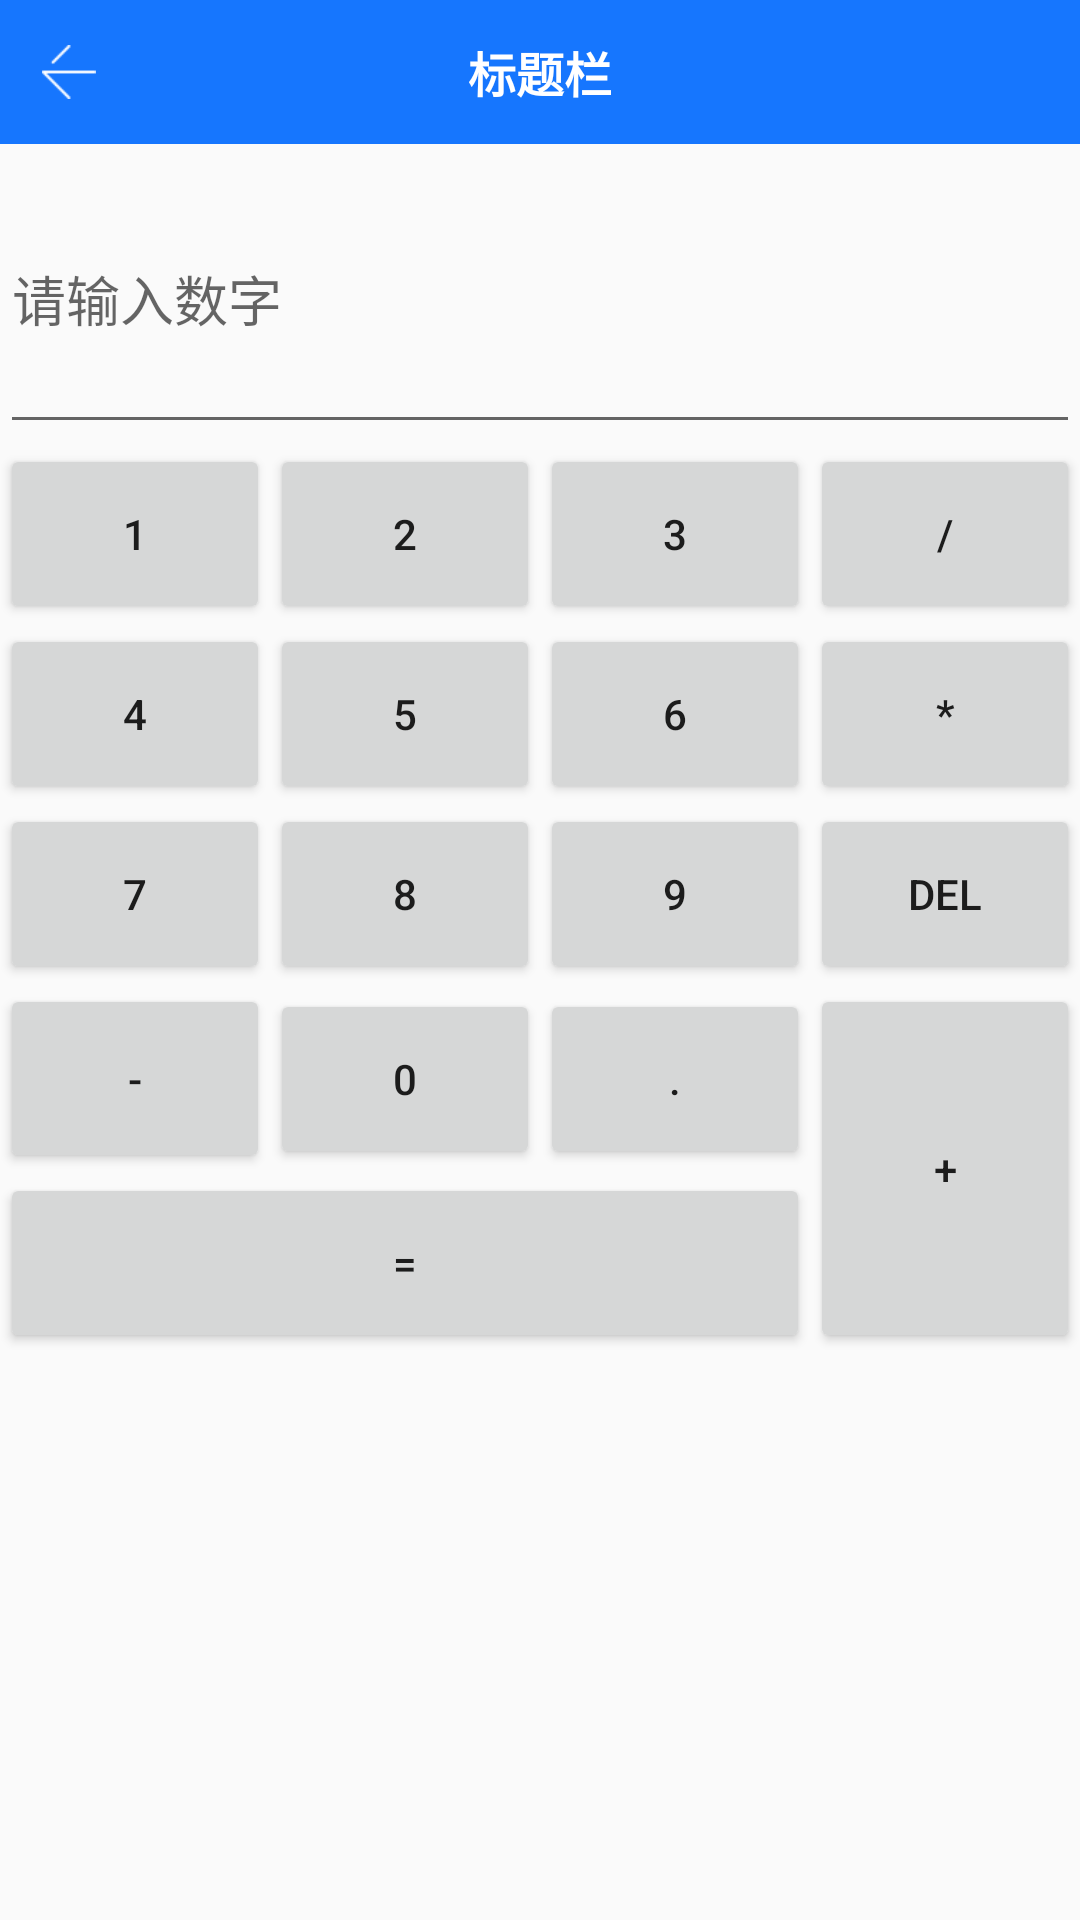

Here is an Android app screen rendered from its layout file. Give the layout XML and the strings, colors and styles it references.
<!-- AndroidManifest.xml: application theme AppTheme -->
<!-- res/layout/fragment_third.xml -->
<?xml version="1.0" encoding="utf-8"?>
<LinearLayout xmlns:android="http://schemas.android.com/apk/res/android"
    xmlns:tools="http://schemas.android.com/tools"
    android:layout_width="match_parent"
    android:layout_height="match_parent"
    android:gravity="center_horizontal"
    android:orientation="vertical"
    tools:context=".fragment.ThirdFragment">

    <include layout="@layout/layout_title_base"></include>


    <GridLayout
        android:layout_width="match_parent"
        android:layout_height="match_parent"
        android:orientation="vertical"
        tools:context=".MainActivity">

        <GridLayout
            android:layout_width="match_parent"
            android:layout_height="wrap_content"
            android:layout_gravity="top">

            
            <EditText
                android:digits="0123456789+-*?.="
                android:id="@+id/main_et_result"
                android:layout_width="match_parent"
                android:layout_height="100dp"
                android:hint="请输入数字" />
        </GridLayout>

        <GridLayout
            android:layout_width="360dp"
            android:layout_height="wrap_content"
            android:layout_gravity="center|top"
            android:columnCount="4"
            android:rowCount="5">

            <Button
                android:id="@+id/main_btn1"
                android:layout_width="90dp"
                android:layout_height="60dp"
                android:text="1" />

            <Button
                android:id="@+id/main_btn2"
                android:layout_width="90dp"
                android:layout_height="60dp"
                android:text="2" />

            <Button
                android:id="@+id/main_btn3"
                android:layout_width="90dp"
                android:layout_height="60dp"
                android:text="3" />

            <Button
                android:id="@+id/main_btnc"
                android:layout_width="90dp"
                android:layout_height="60dp"
                android:text="/" />

            <Button
                android:id="@+id/main_btn4"
                android:layout_width="90dp"
                android:layout_height="60dp"
                android:text="4" />

            <Button
                android:id="@+id/main_btn5"
                android:layout_width="90dp"
                android:layout_height="60dp"
                android:text="5" />

            <Button
                android:id="@+id/main_btn6"
                android:layout_width="90dp"
                android:layout_height="60dp"
                android:text="6" />

            <Button
                android:id="@+id/main_btnx"
                android:layout_width="90dp"
                android:layout_height="60dp"
                android:text="*" />

            <Button
                android:id="@+id/main_btn7"
                android:layout_width="90dp"
                android:layout_height="60dp"
                android:text="7" />

            <Button
                android:id="@+id/main_btn8"
                android:layout_width="90dp"
                android:layout_height="60dp"
                android:text="8" />

            <Button
                android:id="@+id/main_btn9"
                android:layout_width="90dp"
                android:layout_height="60dp"
                android:text="9" />

            <Button
                android:id="@+id/main_btndel"
                android:layout_width="90dp"
                android:layout_height="60dp"
                android:text="del" />

            <Button
                android:id="@+id/main_btnj"
                android:layout_width="90dp"
                android:layout_height="63dp"
                android:text="-" />

            <Button
                android:id="@+id/main_btn0"
                android:layout_width="90dp"
                android:layout_height="60dp"
                android:layout_columnSpan="1"
                android:layout_gravity="fill_horizontal"
                android:text="0" />

            <Button
                android:id="@+id/main_btnd"
                android:layout_width="90dp"
                android:layout_height="60dp"
                android:text="." />

            <Button
                android:id="@+id/main_btn1a"
                android:layout_width="90dp"
                android:layout_height="71dp"
                android:layout_rowSpan="2"
                android:layout_gravity="fill_vertical"
                android:text="+" />

            <Button
                android:id="@+id/main_btn1d"
                android:layout_width="180dp"
                android:layout_height="60dp"
                android:layout_columnSpan="3"
                android:layout_gravity="fill_horizontal"
                android:text="="

                />

            <Space />
        </GridLayout>

    </GridLayout>
</LinearLayout>
<!-- res/layout/layout_title_base.xml (included above) -->
<?xml version="1.0" encoding="utf-8"?>
<RelativeLayout xmlns:android="http://schemas.android.com/apk/res/android"
    android:layout_width="match_parent"
    android:layout_height="48dp"
    android:background="@color/colorMain">

    
    
    <ImageView
        android:id="@+id/iv_back_logo"
        android:layout_marginStart="14dp"
        android:layout_centerVertical="true"
        android:layout_width="18dp"
        android:layout_height="18dp"
        android:background="@drawable/base_back">
    </ImageView>
    <ImageView
        android:id="@+id/iv_back"
        android:layout_width="46dp"
        android:layout_height="match_parent">
    </ImageView>

    <TextView
        android:id="@+id/tv_title"
        android:layout_width="match_parent"
        android:layout_height="match_parent"
        android:gravity="center"
        android:text="标题栏"
        android:textColor="@color/colorWhite"
        android:textSize="16sp"
        android:textStyle="bold"></TextView>

    <TextView
        android:visibility="invisible"
        android:id="@+id/tv_share"
        android:layout_width="wrap_content"
        android:layout_height="match_parent"
        android:layout_alignParentEnd="true"
        android:gravity="center_vertical"
        android:paddingStart="11dp"
        android:paddingEnd="11dp"
        android:text="标签"
        android:textColor="@color/colorWhite"
        android:textSize="15sp">
    </TextView>

    <LinearLayout
        android:visibility="gone"
        android:layout_alignParentEnd="true"
        android:id="@+id/ll_search"
        android:layout_width="37dp"
        android:layout_height="37dp">
        <ImageView
            android:layout_width="15dp"
            android:layout_height="15dp"
            android:layout_margin="11dp"
            android:background="@drawable/base_search">
        </ImageView>

    </LinearLayout>
</RelativeLayout>
<!-- resources referenced by this layout -->
<resources>
  <color name="colorMain">#1676FE</color>
  <color name="colorWhite">#FFFFFF</color>
  <!-- drawable base_back: webp bitmap (drawable, 184 bytes) -->
  <!-- drawable base_search: webp bitmap (drawable, 552 bytes) -->
  <style name="AppTheme" parent="Base.Theme.AppCompat.Light">
  
          
          <item name="colorPrimary">@color/colorPrimary</item>
          <item name="colorPrimaryDark">@color/colorPrimaryDark</item>
          <item name="colorAccent">@color/colorAccent</item>
          <item name="windowNoTitle">true</item>
          
          
          
          
          
          
      </style>
  <color name="colorPrimary">#1676FE</color>
  <color name="colorPrimaryDark">#1676FE</color>
  <color name="colorAccent">#1676FE</color>
</resources>
